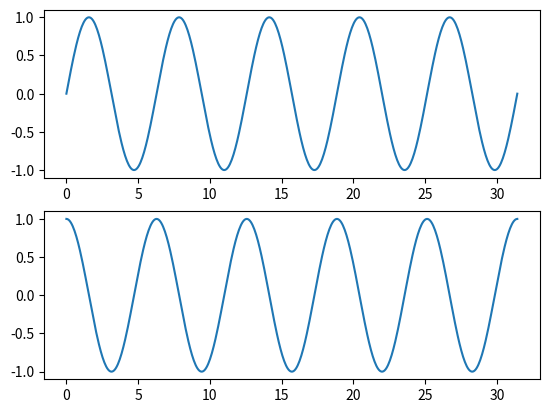

This chart was generated by the following Python code:
from matplotlib import pyplot as plt

import numpy as np

fig, axes = plt.subplots(2,1)

# PI * 10, 너비에 500개 점 찍기 (0 ~ 31.4 사이에 500개의 점을 찍겠다.)
x = np.linspace(0, np.pi * 10, 500)
y1 = np.sin(x)
y2 = np.cos(x)

axes[0].plot(x, y1)
axes[1].plot(x, y2)

plt.show()
